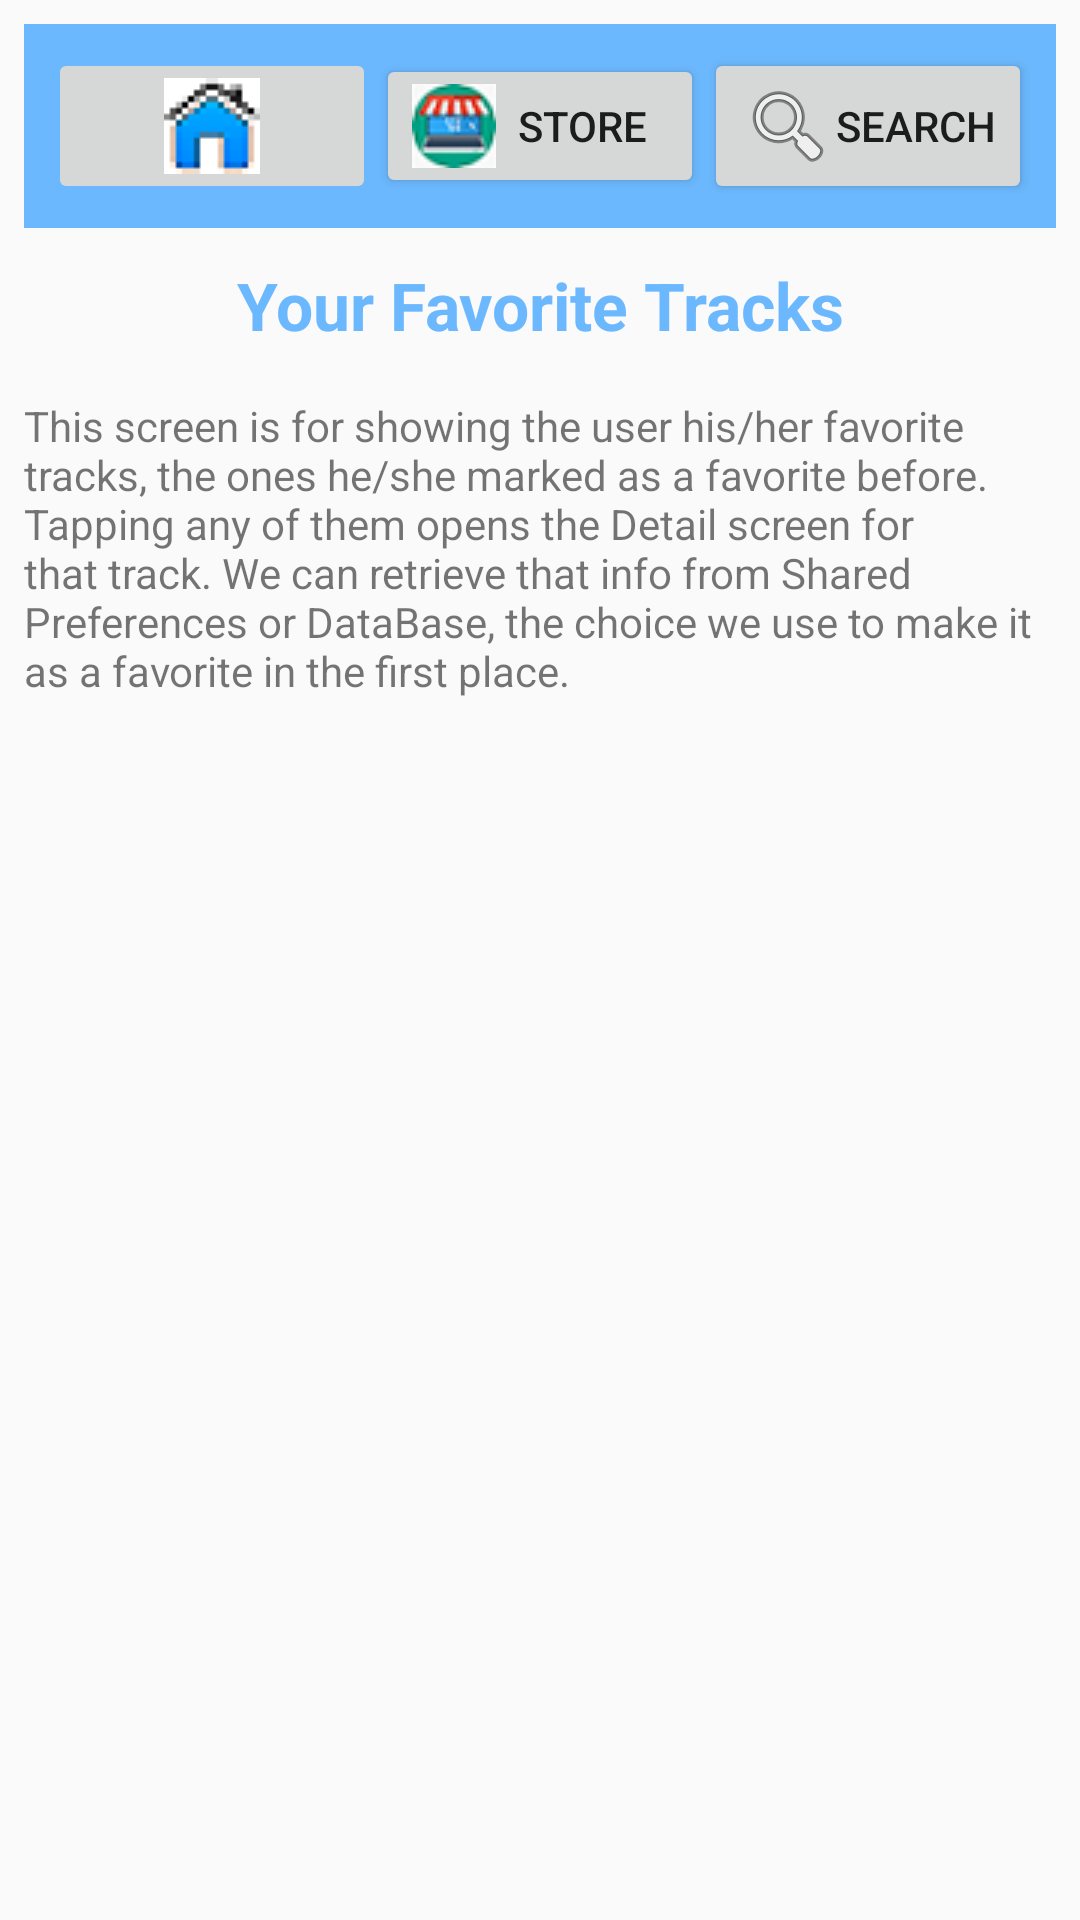

Android layout source for this screen:
<!-- AndroidManifest.xml: application theme AppTheme -->
<!-- res/layout/activity_favorites.xml -->
<?xml version="1.0" encoding="utf-8"?>
<RelativeLayout xmlns:android="http://schemas.android.com/apk/res/android"
    xmlns:tools="http://schemas.android.com/tools"
    android:id="@+id/activity_favorites"
    android:layout_width="match_parent"
    android:layout_height="match_parent"
    android:padding="8dp"
    tools:context="com.example.hanan.musicapp.FavoritesActivity">

    <LinearLayout
        android:id="@+id/Header"
        android:layout_width="match_parent"
        android:layout_height="wrap_content"
        android:orientation="horizontal"
        android:background="#6cb8fe"
        android:padding="8dp">
        <ImageButton
            android:layout_width="0dp"
            android:layout_weight="1"
            android:layout_height="wrap_content"
            android:src="@drawable/homesmall"
            android:id="@+id/home_Btn"
            />
        <Button
            android:layout_width="0dp"
            android:layout_weight="1"
            android:layout_height="wrap_content"
            android:id="@+id/Store_Activity_Btn"
            android:text="@string/store"
            android:drawableLeft="@drawable/storesmall"
            />
        <Button
            android:id="@+id/Search_Activity_Btn"
            android:layout_width="0dp"
            android:layout_weight="1"
            android:layout_height="wrap_content"
            android:text="@string/search"
            android:drawableLeft="@android:drawable/ic_menu_search"
            />
    </LinearLayout>

    <TextView
        android:id="@+id/title_fav_TV"
        android:layout_width="match_parent"
        android:layout_height="wrap_content"
        android:text="@string/your_favorite_tracks"
        style="@style/title"
        android:gravity="center"
        android:layout_below="@+id/Header"
        android:layout_alignParentLeft="true"
        android:layout_alignParentStart="true"
        android:layout_marginTop="11dp" />
    <TextView
        android:layout_width="match_parent"
        android:layout_height="wrap_content"
        android:id="@+id/Explanation_TV"
        android:layout_below="@id/title_fav_TV"
        android:layout_marginTop="16dp"
        android:text="@string/Favorites_explanation"/>
</RelativeLayout>
<!-- resources referenced by this layout -->
<resources>
  <!-- drawable homesmall: png bitmap (drawable, 867 bytes) -->
  <!-- drawable storesmall: png bitmap (drawable, 2386 bytes) -->
  <string name="Favorites_explanation">This screen is for showing the user his/her favorite tracks,
          the ones he/she marked as a favorite before. Tapping any of them opens the Detail screen for that track.
          We can retrieve that info from Shared Preferences or DataBase,
          the choice we use to make it as a favorite in the first place. </string>
  <string name="search">Search</string>
  <string name="store">Store</string>
  <string name="your_favorite_tracks">Your Favorite Tracks</string>
  <style name="title">
          <item name="android:textColor">#6cb8fe</item>
          <item name="android:textSize">22sp</item>
          <item name="android:textStyle">bold</item>
          <item name="android:layout_height">wrap_content</item>
      </style>
  <style name="AppTheme" parent="Theme.AppCompat.Light.DarkActionBar">
          
          <item name="colorPrimary">@color/colorPrimary</item>
          <item name="colorPrimaryDark">@color/colorPrimaryDark</item>
          <item name="colorAccent">@color/colorAccent</item>
      </style>
  <!-- not gathered from this repository: default colours our renderer supplied (Android Studio template values) -->
  <color name="colorPrimary">#FF6200EE</color>
  <color name="colorPrimaryDark">#FF3700B3</color>
  <color name="colorAccent">#FF03DAC5</color>
</resources>
